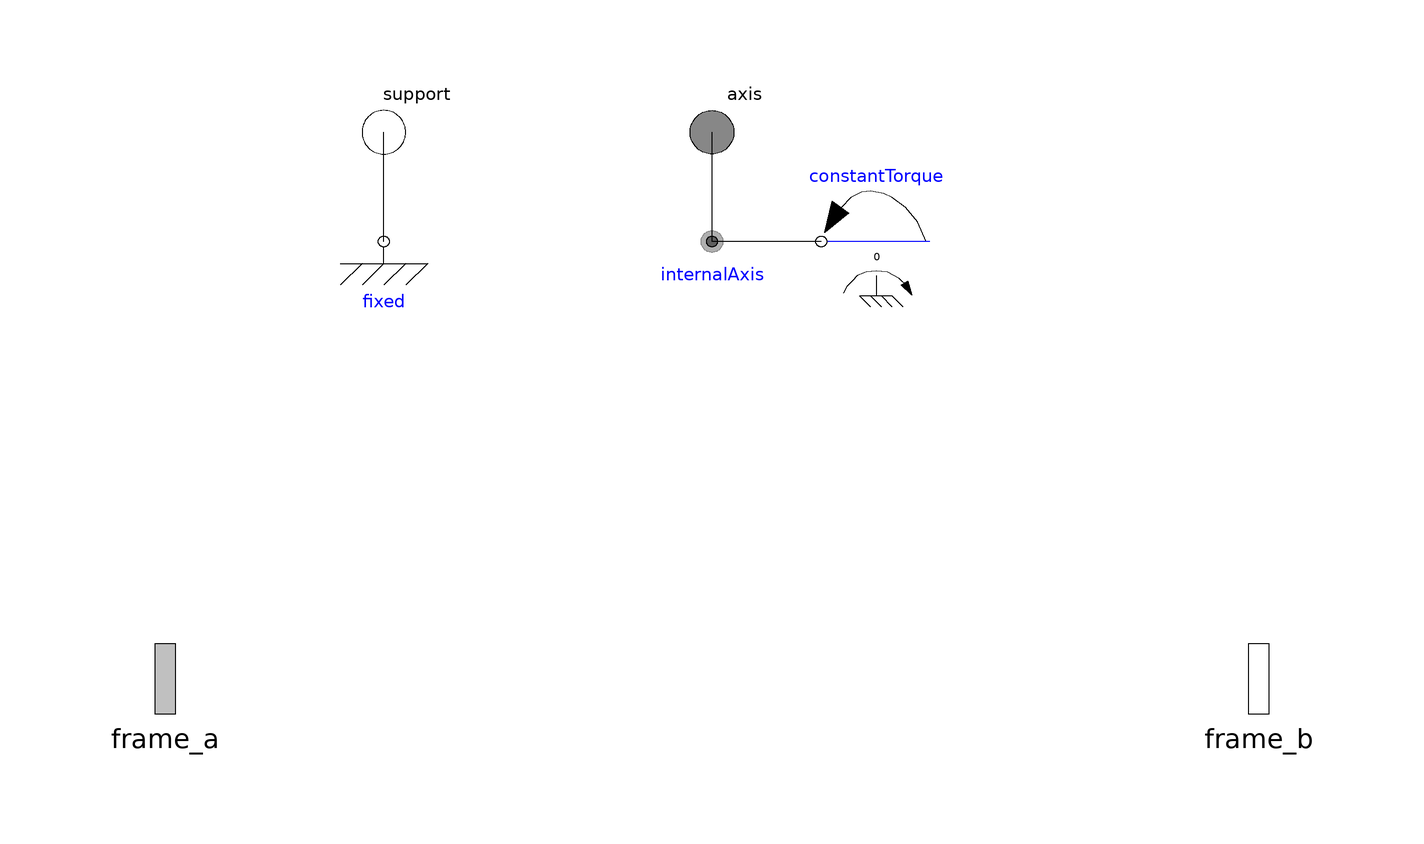

The component connection diagram of the Modelica model below, drawn from its own Placement and Line annotations.

model Revolute
        "Revolute joint (1 rotational degree-of-freedom, 2 potential states, optional axis flange)"

          import SI = Modelica.SIunits;

          Modelica.Mechanics.Rotational.Interfaces.Flange_a axis if useAxisFlange
          "1-dim. rotational flange that drives the joint"
            annotation (Placement(transformation(extent={{10,90},{-10,110}}, rotation=
                   0)));
          Modelica.Mechanics.Rotational.Interfaces.Flange_b support if useAxisFlange
          "1-dim. rotational flange of the drive support (assumed to be fixed in the world frame, NOT in the joint)"
            annotation (Placement(transformation(extent={{-70,90},{-50,110}},
                  rotation=0)));

          Modelica.Mechanics.MultiBody.Interfaces.Frame_a frame_a
          "Coordinate system fixed to the joint with one cut-force and cut-torque"
            annotation (Placement(transformation(extent={{-116,-16},{-84,16}},
                  rotation=0)));
          Modelica.Mechanics.MultiBody.Interfaces.Frame_b frame_b
          "Coordinate system fixed to the joint with one cut-force and cut-torque"
            annotation (Placement(transformation(extent={{84,-16},{116,16}},
                  rotation=0)));

          parameter Boolean useAxisFlange=false
          "= true, if axis flange is enabled"
            annotation(Evaluate=true, HideResult=true, choices(__Dymola_checkBox=true));
          parameter Boolean animation=true
          "= true, if animation shall be enabled (show axis as cylinder)";
          parameter Modelica.Mechanics.MultiBody.Types.Axis n={0,0,1}
          "Axis of rotation resolved in frame_a (= same as in frame_b)"
            annotation (Evaluate=true);
          constant SI.Angle phi_offset=0
          "Relative angle offset (angle = phi_offset + phi)";
          parameter SI.Distance cylinderLength=world.defaultJointLength
          "Length of cylinder representing the joint axis"
            annotation (Dialog(tab="Animation", group="if animation = true", enable=animation));
          parameter SI.Distance cylinderDiameter=world.defaultJointWidth
          "Diameter of cylinder representing the joint axis"
            annotation (Dialog(tab="Animation", group="if animation = true", enable=animation));
          input Modelica.Mechanics.MultiBody.Types.Color cylinderColor=Modelica.Mechanics.MultiBody.Types.Defaults.JointColor
          "Color of cylinder representing the joint axis"
            annotation (Dialog(tab="Animation", group="if animation = true", enable=animation));
          input Modelica.Mechanics.MultiBody.Types.SpecularCoefficient
            specularCoefficient =                                                            world.defaultSpecularCoefficient
          "Reflection of ambient light (= 0: light is completely absorbed)"
            annotation (Dialog(tab="Animation", group="if animation = true", enable=animation));
          parameter StateSelect stateSelect=StateSelect.prefer
          "Priority to use joint angle phi and w=der(phi) as states"   annotation(Dialog(tab="Advanced"));

          SI.Angle phi(start=0, final stateSelect=stateSelect)
          "Relative rotation angle from frame_a to frame_b"
             annotation (unassignedMessage="
The rotation angle phi of a revolute joint cannot be determined.
Possible reasons:
- A non-zero mass might be missing on either side of the parts
  connected to the revolute joint.
- Too many StateSelect.always are defined and the model
  has less degrees of freedom as specified with this setting
  (remove all StateSelect.always settings).
");
          SI.AngularVelocity w(start=0, stateSelect=stateSelect)
          "First derivative of angle phi (relative angular velocity)";
          SI.AngularAcceleration a(start=0)
          "Second derivative of angle phi (relative angular acceleration)";
          SI.Torque tau "Driving torque in direction of axis of rotation";
          SI.Angle angle "= phi_offset + phi";

      protected
          outer Modelica.Mechanics.MultiBody.World world;
          parameter Real e[3](each final unit="1")=Modelica.Math.Vectors.normalize(
                                               n,0.0)
          "Unit vector in direction of rotation axis, resolved in frame_a (= same as in frame_b)";
          Frames.Orientation R_rel
          "Relative orientation object from frame_a to frame_b or from frame_b to frame_a";
          Visualizers.Advanced.Shape cylinder(
            shapeType="cylinder",
            color=cylinderColor,
            specularCoefficient=specularCoefficient,
            length=cylinderLength,
            width=cylinderDiameter,
            height=cylinderDiameter,
            lengthDirection=e,
            widthDirection={0,1,0},
            r_shape=-e*(cylinderLength/2),
            r=frame_a.r_0,
            R=frame_a.R) if world.enableAnimation and animation;

      protected
          Modelica.Mechanics.Rotational.Components.Fixed fixed
          "support flange is fixed to ground"
            annotation (Placement(transformation(extent={{-70,70},{-50,90}})));
          Rotational.Interfaces.InternalSupport internalAxis(tau=tau)
            annotation (Placement(transformation(extent={{-10,90},{10,70}})));
          Rotational.Sources.ConstantTorque constantTorque(tau_constant=0) if not useAxisFlange
            annotation (Placement(transformation(extent={{40,70},{20,90}})));
        equation
          Connections.branch(frame_a.R, frame_b.R);

          assert(cardinality(frame_a) > 0,
            "Connector frame_a of revolute joint is not connected");
          assert(cardinality(frame_b) > 0,
            "Connector frame_b of revolute joint is not connected");

          angle = phi_offset + phi;
          w = der(phi);
          a = der(w);

          // relationships between quantities of frame_a and of frame_b
          frame_b.r_0 = frame_a.r_0;

          if rooted(frame_a.R) then
            R_rel = Frames.planarRotation(e, phi_offset + phi, w);
            frame_b.R = Frames.absoluteRotation(frame_a.R, R_rel);
            frame_a.f = -Frames.resolve1(R_rel, frame_b.f);
            frame_a.t = -Frames.resolve1(R_rel, frame_b.t);
          else
            R_rel = Frames.planarRotation(-e, phi_offset + phi, w);
            frame_a.R = Frames.absoluteRotation(frame_b.R, R_rel);
            frame_b.f = -Frames.resolve1(R_rel, frame_a.f);
            frame_b.t = -Frames.resolve1(R_rel, frame_a.t);
          end if;

          // d'Alemberts principle
          tau = -frame_b.t*e;

          // Connection to internal connectors
          phi = internalAxis.phi;

          connect(fixed.flange, support) annotation (Line(
              points={{-60,80},{-60,100}},
              color={0,0,0},
              smooth=Smooth.None));
          connect(internalAxis.flange, axis) annotation (Line(
              points={{0,80},{0,100}},
              color={0,0,0},
              smooth=Smooth.None));
          connect(constantTorque.flange, internalAxis.flange) annotation (Line(
              points={{20,80},{0,80}},
              color={0,0,0},
              smooth=Smooth.None));
          annotation (
            Icon(coordinateSystem(
                preserveAspectRatio=true,
                extent={{-100,-100},{100,100}},
                grid={1,1}), graphics={
                Rectangle(
                  extent={{-100,-60},{-30,60}},
                  lineColor={0,0,0},
                  fillPattern=FillPattern.HorizontalCylinder,
                  fillColor={192,192,192}),
                Rectangle(
                  extent={{30,-60},{100,60}},
                  lineColor={0,0,0},
                  fillPattern=FillPattern.HorizontalCylinder,
                  fillColor={192,192,192}),
                Rectangle(extent={{-100,59},{-30,-60}}, lineColor={0,0,0}),
                Rectangle(extent={{30,60},{100,-60}}, lineColor={0,0,0}),
                Text(
                  extent={{-90,14},{-54,-11}},
                  lineColor={128,128,128},
                  textString="a"),
                Text(
                  extent={{51,11},{87,-14}},
                  lineColor={128,128,128},
                  textString="b"),
                Line(
                  visible=useAxisFlange,
                  points={{-20,80},{-20,60}},
                  color={0,0,0}),
                Line(
                  visible=useAxisFlange,
                  points={{20,80},{20,60}},
                  color={0,0,0}),
                Rectangle(
                  visible=useAxisFlange,
                  extent={{-10,100},{10,50}},
                  lineColor={0,0,0},
                  fillPattern=FillPattern.VerticalCylinder,
                  fillColor={192,192,192}),
                Polygon(
                  visible=useAxisFlange,
                  points={{-10,30},{10,30},{30,50},{-30,50},{-10,30}},
                  lineColor={0,0,0},
                  fillColor={192,192,192},
                  fillPattern=FillPattern.Solid),
                Rectangle(
                  extent={{-30,11},{30,-10}},
                  lineColor={0,0,0},
                  fillColor={192,192,192},
                  fillPattern=FillPattern.Solid),
                Polygon(
                  visible=useAxisFlange,
                  points={{10,30},{30,50},{30,-50},{10,-30},{10,30}},
                  lineColor={0,0,0},
                  fillColor={192,192,192},
                  fillPattern=FillPattern.Solid),
                Text(
                  extent={{-150,-110},{150,-80}},
                  lineColor={0,0,0},
                  textString="n=%n"),
                Text(
                  visible=useAxisFlange,
                  extent={{-150,-155},{150,-115}},
                  textString="%name",
                  lineColor={0,0,255}),
                Line(
                  visible=useAxisFlange,
                  points={{-20,70},{-60,70},{-60,60}},
                  color={0,0,0},
                  smooth=Smooth.None),
                Line(
                  visible=useAxisFlange,
                  points={{20,70},{50,70},{50,60}},
                  color={0,0,0},
                  smooth=Smooth.None),
                Line(
                  visible=useAxisFlange,
                  points={{-90,100},{-30,100}},
                  color={0,0,0}),
                Line(
                  visible=useAxisFlange,
                  points={{-30,100},{-50,80}},
                  color={0,0,0}),
                Line(
                  visible=useAxisFlange,
                  points={{-49,100},{-70,80}},
                  color={0,0,0}),
                Line(
                  visible=useAxisFlange,
                  points={{-70,100},{-90,80}},
                  color={0,0,0}),
                Text(
                  visible=not useAxisFlange,
                  extent={{-150,70},{150,110}},
                  textString="%name",
                  lineColor={0,0,255})}),
            Diagram(coordinateSystem(
                preserveAspectRatio=true,
                extent={{-100,-100},{100,100}},
                grid={1,1}), graphics),
            Documentation(info="<html>

<p>
Joint where frame_b rotates around axis n which is fixed in frame_a.
The two frames coincide when the rotation angle \"phi = 0\".
</p>

<p>
Optionally, two additional 1-dimensional mechanical flanges
(flange \"axis\" represents the driving flange and
flange \"support\" represents the bearing) can be enabled via
parameter <b>useAxisFlange</b>. The enabled axis flange can be
driven with elements of the
<a href=\"modelica://Modelica.Mechanics.Rotational\">Modelica.Mechanics.Rotational</a>
library.

</p>

<p>
In the \"Advanced\" menu it can be defined via parameter <b>stateSelect</b>
that the rotation angle \"phi\" and its derivative shall be definitely
used as states by setting stateSelect=StateSelect.always.
Default is StateSelect.prefer to use the joint angle and its
derivative as preferred states. The states are usually selected automatically.
In certain situations, especially when closed kinematic loops are present,
it might be slightly more efficient, when using the StateSelect.always setting.
</p>
<p>
If a <b>planar loop</b> is present, e.g., consisting of 4 revolute joints
where the joint axes are all parallel to each other, then there is no
longer a unique mathematical solution and the symbolic algorithms will
fail. Usually, an error message will be printed pointing out this
situation. In this case, one revolute joint of the loop has to be replaced
by a Joints.RevolutePlanarLoopConstraint joint. The
effect is that from the 5 constraints of a usual revolute joint,
3 constraints are removed and replaced by appropriate known
variables (e.g., the force in the direction of the axis of rotation is
treated as known with value equal to zero; for standard revolute joints,
this force is an unknown quantity).
</p>

<p>
In the following figure the animation of a revolute
joint is shown. The light blue coordinate system is
frame_a and the dark blue coordinate system is
frame_b of the joint. The black arrow is parameter
vector \"n\" defining the translation axis
(here: n = {0,0,1}, phi.start = 45<sup>o</sup>).
</p>

<IMG src=\"modelica://Modelica/Resources/Images/MultiBody/Joints/Revolute.png\">

</html>
"));
        end Revolute;